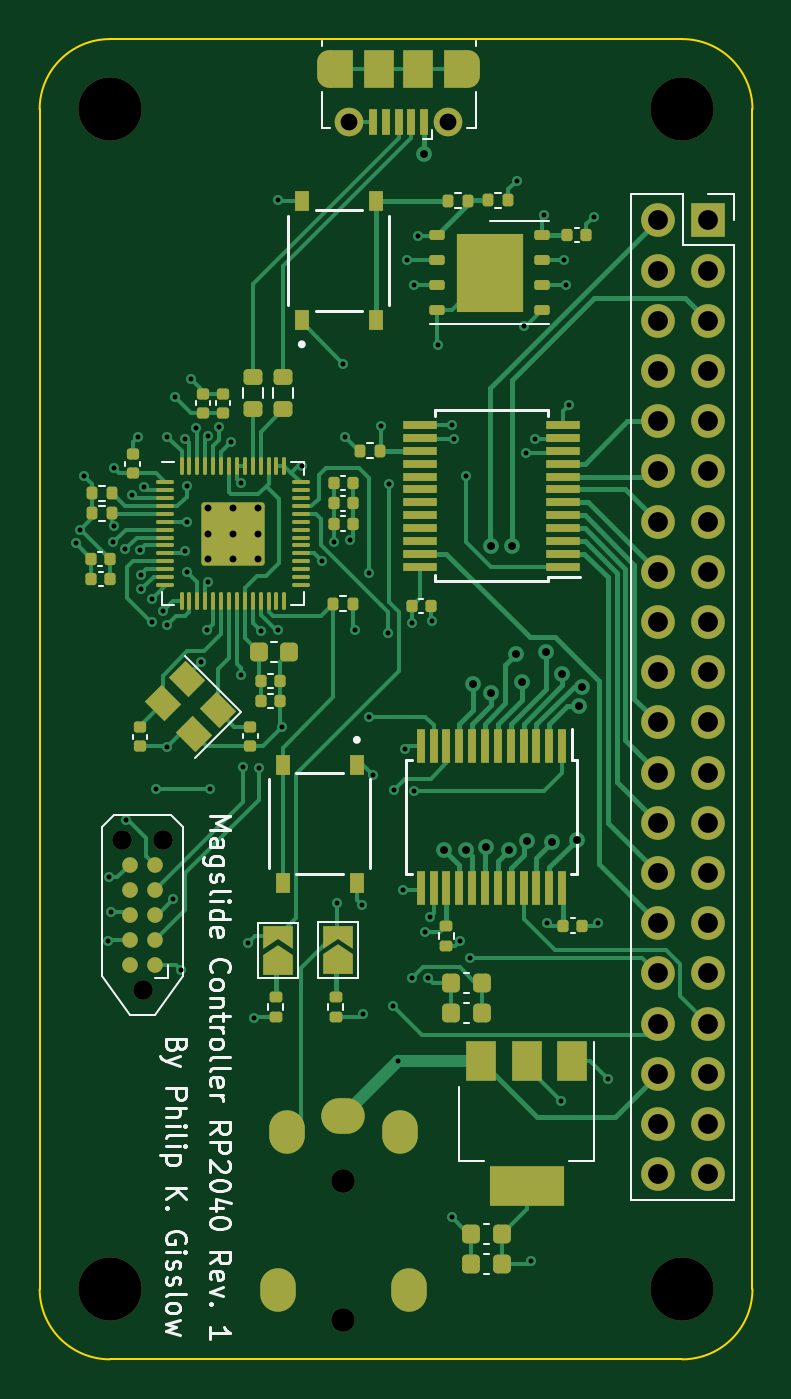
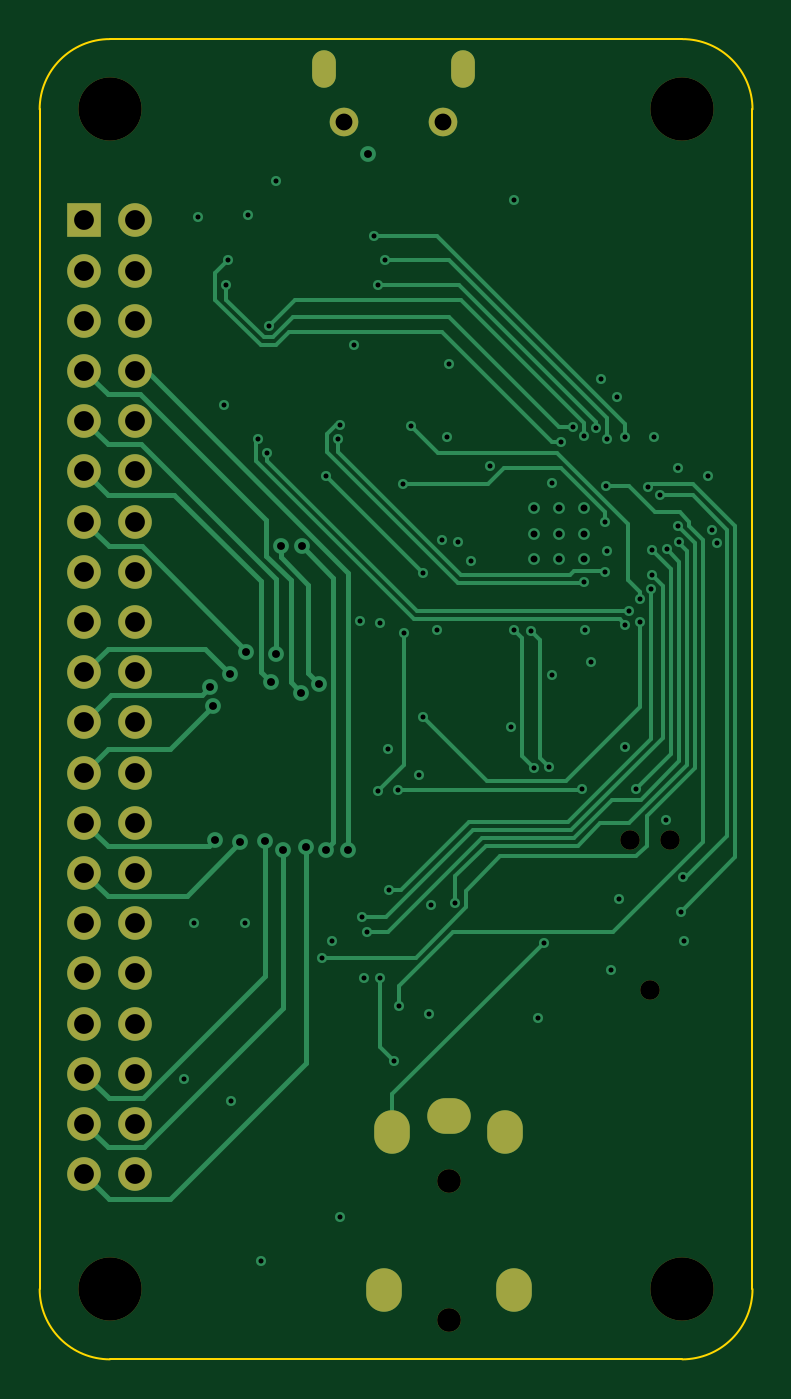
Circuit board: 13 layer files. Board 36.1 x 66.8 mm.
- bottom_copper: rp2040_magslide_controller-CuBottom.gbr (18931 bytes)
- inner_copper: rp2040_magslide_controller-CuIn1.gbr (265337 bytes)
- inner_copper: rp2040_magslide_controller-CuIn2.gbr (263179 bytes)
- top_copper: rp2040_magslide_controller-CuTop.gbr (48688 bytes)
- outline: rp2040_magslide_controller-EdgeCuts.gbr (1013 bytes)
- bottom_mask: rp2040_magslide_controller-MaskBottom.gbr (2365 bytes)
- top_mask: rp2040_magslide_controller-MaskTop.gbr (11794 bytes)
- drill: rp2040_magslide_controller-NPTH.drl (595 bytes)
- drill: rp2040_magslide_controller-PTH.drl (3627 bytes)
- paste: rp2040_magslide_controller-PasteBottom.gbr (473 bytes)
- paste: rp2040_magslide_controller-PasteTop.gbr (9218 bytes)
- bottom_silk: rp2040_magslide_controller-SilkBottom.gbr (474 bytes)
- top_silk: rp2040_magslide_controller-SilkTop.gbr (20968 bytes)

=== bottom_copper: rp2040_magslide_controller-CuBottom.gbr (18931 bytes, source omitted) ===
=== inner_copper: rp2040_magslide_controller-CuIn1.gbr (265337 bytes, source omitted) ===
=== inner_copper: rp2040_magslide_controller-CuIn2.gbr (263179 bytes, source omitted) ===
=== top_copper: rp2040_magslide_controller-CuTop.gbr (48688 bytes, source omitted) ===
=== outline: rp2040_magslide_controller-EdgeCuts.gbr ===
%TF.GenerationSoftware,KiCad,Pcbnew,(6.0.4)*%
%TF.CreationDate,2022-04-15T08:31:30+02:00*%
%TF.ProjectId,rp2040_magslide_controller,72703230-3430-45f6-9d61-67736c696465,rev?*%
%TF.SameCoordinates,Original*%
%TF.FileFunction,Profile,NP*%
%FSLAX46Y46*%
G04 Gerber Fmt 4.6, Leading zero omitted, Abs format (unit mm)*
G04 Created by KiCad (PCBNEW (6.0.4)) date 2022-04-15 08:31:30*
%MOMM*%
%LPD*%
G01*
G04 APERTURE LIST*
%TA.AperFunction,Profile*%
%ADD10C,0.100000*%
%TD*%
G04 APERTURE END LIST*
D10*
X164592000Y-77978000D02*
G75*
G03*
X161036000Y-81534000I0J-3556000D01*
G01*
X193548000Y-144780000D02*
X164592000Y-144780000D01*
X161036000Y-141224000D02*
G75*
G03*
X164592000Y-144780000I3556000J0D01*
G01*
X193548000Y-144780000D02*
G75*
G03*
X197104000Y-141224000I0J3556000D01*
G01*
X164592000Y-77978000D02*
X193548000Y-77978000D01*
X197104000Y-81534000D02*
X197104000Y-141224000D01*
X197104000Y-81534000D02*
G75*
G03*
X193548000Y-77978000I-3556000J0D01*
G01*
X161036000Y-141224000D02*
X161036000Y-81534000D01*
M02*

=== bottom_mask: rp2040_magslide_controller-MaskBottom.gbr ===
%TF.GenerationSoftware,KiCad,Pcbnew,(6.0.4)*%
%TF.CreationDate,2022-04-15T08:31:30+02:00*%
%TF.ProjectId,rp2040_magslide_controller,72703230-3430-45f6-9d61-67736c696465,rev?*%
%TF.SameCoordinates,Original*%
%TF.FileFunction,Soldermask,Bot*%
%TF.FilePolarity,Negative*%
%FSLAX46Y46*%
G04 Gerber Fmt 4.6, Leading zero omitted, Abs format (unit mm)*
G04 Created by KiCad (PCBNEW (6.0.4)) date 2022-04-15 08:31:30*
%MOMM*%
%LPD*%
G01*
G04 APERTURE LIST*
%ADD10C,1.200000*%
%ADD11O,2.200000X1.800000*%
%ADD12O,1.800000X2.200000*%
%ADD13R,1.700000X1.700000*%
%ADD14O,1.700000X1.700000*%
%ADD15C,1.450000*%
%ADD16O,1.200000X1.900000*%
%ADD17C,3.200000*%
%ADD18C,0.990600*%
G04 APERTURE END LIST*
D10*
%TO.C,J2*%
X176403000Y-142778000D03*
X176403000Y-135778000D03*
D11*
X176403000Y-132478000D03*
D12*
X173553000Y-133278000D03*
X179253000Y-133278000D03*
X173103000Y-141278000D03*
X179703000Y-141278000D03*
%TD*%
D13*
%TO.C,J4*%
X194838000Y-87152000D03*
D14*
X192298000Y-87152000D03*
X194838000Y-89692000D03*
X192298000Y-89692000D03*
X194838000Y-92232000D03*
X192298000Y-92232000D03*
X194838000Y-94772000D03*
X192298000Y-94772000D03*
X194838000Y-97312000D03*
X192298000Y-97312000D03*
X194838000Y-99852000D03*
X192298000Y-99852000D03*
X194838000Y-102392000D03*
X192298000Y-102392000D03*
X194838000Y-104932000D03*
X192298000Y-104932000D03*
X194838000Y-107472000D03*
X192298000Y-107472000D03*
X194838000Y-110012000D03*
X192298000Y-110012000D03*
X194838000Y-112552000D03*
X192298000Y-112552000D03*
X194838000Y-115092000D03*
X192298000Y-115092000D03*
X194838000Y-117632000D03*
X192298000Y-117632000D03*
X194838000Y-120172000D03*
X192298000Y-120172000D03*
X194838000Y-122712000D03*
X192298000Y-122712000D03*
X194838000Y-125252000D03*
X192298000Y-125252000D03*
X194838000Y-127792000D03*
X192298000Y-127792000D03*
X194838000Y-130332000D03*
X192298000Y-130332000D03*
X194838000Y-132872000D03*
X192298000Y-132872000D03*
X194838000Y-135412000D03*
X192298000Y-135412000D03*
%TD*%
D15*
%TO.C,J1*%
X176697000Y-82183700D03*
X181697000Y-82183700D03*
D16*
X182697000Y-79483700D03*
X175697000Y-79483700D03*
%TD*%
D17*
%TO.C,H4*%
X193548000Y-81534000D03*
%TD*%
%TO.C,H1*%
X164592000Y-81534000D03*
%TD*%
%TO.C,H2*%
X193548000Y-141224000D03*
%TD*%
%TO.C,H3*%
X164592000Y-141224000D03*
%TD*%
D18*
%TO.C,J3*%
X165227000Y-118491000D03*
X167259000Y-118491000D03*
X166243000Y-126111000D03*
%TD*%
M02*

=== top_mask: rp2040_magslide_controller-MaskTop.gbr (11794 bytes, source omitted) ===
=== drill: rp2040_magslide_controller-NPTH.drl ===
M48
; DRILL file {KiCad (6.0.4)} date Fri 15 Apr 2022 08:31:30 AM CEST
; FORMAT={-:-/ absolute / inch / decimal}
; #@! TF.CreationDate,2022-04-15T08:31:30+02:00
; #@! TF.GenerationSoftware,Kicad,Pcbnew,(6.0.4)
; #@! TF.FileFunction,NonPlated,1,4,NPTH
FMAT,2
INCH
; #@! TA.AperFunction,NonPlated,NPTH,ComponentDrill
T1C0.0390
; #@! TA.AperFunction,NonPlated,NPTH,ComponentDrill
T2C0.0472
; #@! TA.AperFunction,NonPlated,NPTH,ComponentDrill
T3C0.1260
%
G90
G05
T1
X6.505Y-4.665
X6.545Y-4.965
X6.585Y-4.665
T2
X6.945Y-5.3456
X6.945Y-5.6212
T3
X6.48Y-3.21
X6.48Y-5.56
X7.62Y-3.21
X7.62Y-5.56
T0
M30

=== drill: rp2040_magslide_controller-PTH.drl ===
M48
; DRILL file {KiCad (6.0.4)} date Fri 15 Apr 2022 08:31:30 AM CEST
; FORMAT={-:-/ absolute / inch / decimal}
; #@! TF.CreationDate,2022-04-15T08:31:30+02:00
; #@! TF.GenerationSoftware,Kicad,Pcbnew,(6.0.4)
; #@! TF.FileFunction,Plated,1,4,PTH
FMAT,2
INCH
; #@! TA.AperFunction,Plated,PTH,ViaDrill
T1C0.0100
; #@! TA.AperFunction,Plated,PTH,ComponentDrill
T2C0.0138
; #@! TA.AperFunction,Plated,PTH,ViaDrill
T3C0.0157
; #@! TA.AperFunction,Plated,PTH,ComponentDrill
T4C0.0236
; #@! TA.AperFunction,Plated,PTH,ComponentDrill
T5C0.0315
; #@! TA.AperFunction,Plated,PTH,ComponentDrill
T6C0.0335
; #@! TA.AperFunction,Plated,PTH,ComponentDrill
T7C0.0394
%
G90
G05
T1
X6.4117Y-4.0732
X6.421Y-4.047
X6.4291Y-3.9409
X6.4764Y-4.8661
X6.478Y-4.74
X6.482Y-4.808
X6.4863Y-4.0727
X6.4876Y-4.0406
X6.4882Y-3.9252
X6.5104Y-4.0867
X6.5118Y-4.626
X6.524Y-3.9781
X6.5354Y-3.8622
X6.5395Y-4.0883
X6.541Y-4.137
X6.5428Y-4.1659
X6.548Y-3.9623
X6.564Y-4.232
X6.564Y-4.186
X6.572Y-4.564
X6.586Y-4.21
X6.5933Y-4.2369
X6.594Y-3.862
X6.5945Y-4.4803
X6.6063Y-4.7835
X6.6102Y-3.7835
X6.622Y-4.9252
X6.629Y-3.8658
X6.6299Y-4.0906
X6.6326Y-3.9606
X6.634Y-4.032
X6.634Y-4.132
X6.6417Y-3.748
X6.6508Y-3.844
X6.6614Y-4.311
X6.6732Y-4.2475
X6.6759Y-4.1518
X6.6759Y-3.8602
X6.68Y-4.564
X6.6981Y-3.8434
X6.722Y-3.872
X6.7402Y-3.9546
X6.7402Y-4.3376
X6.746Y-4.52
X6.756Y-4.87
X6.7677Y-5.0197
X6.776Y-4.522
X6.7813Y-4.2497
X6.815Y-3.3898
X6.815Y-4.2475
X6.8218Y-4.4409
X6.8622Y-3.9213
X6.9016Y-4.1102
X6.926Y-4.072
X6.932Y-4.79
X6.9449Y-3.7165
X6.9488Y-3.8622
X6.958Y-4.068
X6.9685Y-4.2475
X6.9814Y-4.7942
X6.9843Y-5.0118
X6.996Y-4.134
X6.996Y-4.42
X7.0039Y-4.5354
X7.02Y-3.84
X7.034Y-4.254
X7.036Y-3.956
X7.0433Y-4.9961
X7.046Y-4.566
X7.0547Y-5.106
X7.064Y-4.766
X7.0669Y-4.4843
X7.072Y-3.51
X7.0827Y-4.2323
X7.0827Y-4.9409
X7.086Y-3.56
X7.086Y-4.568
X7.094Y-3.462
X7.108Y-4.848
X7.1142Y-4.9409
X7.118Y-4.818
X7.1222Y-4.2283
X7.134Y-3.68
X7.1614Y-5.4173
X7.1618Y-3.8385
X7.166Y-3.866
X7.1772Y-4.8661
X7.19Y-3.94
X7.198Y-4.9
X7.29Y-3.352
X7.304Y-3.642
X7.308Y-3.894
X7.3189Y-5.5039
X7.326Y-3.866
X7.344Y-3.42
X7.3504Y-4.8307
X7.378Y-5.185
X7.384Y-3.51
X7.388Y-3.56
X7.3937Y-3.7992
X7.444Y-3.424
X7.4528Y-4.8307
X7.4724Y-5.1417
T2
X6.6748Y-4.0048
X6.6748Y-4.055
X6.6748Y-4.1052
X6.725Y-4.0048
X6.725Y-4.055
X6.725Y-4.1052
X6.7752Y-4.0048
X6.7752Y-4.055
X6.7752Y-4.1052
T3
X7.106Y-3.298
X7.145Y-4.685
X7.19Y-4.685
X7.2035Y-4.355
X7.229Y-4.6794
X7.2382Y-4.0802
X7.239Y-4.3719
X7.275Y-4.685
X7.28Y-4.08
X7.2885Y-4.295
X7.3Y-4.35
X7.3102Y-4.6674
X7.3485Y-4.29
X7.36Y-4.67
X7.38Y-4.335
X7.41Y-4.665
X7.4144Y-4.399
X7.42Y-4.36
T6
X6.9566Y-3.2356
X7.1534Y-3.2356
T7
X7.5708Y-3.4312
X7.5708Y-3.5312
X7.5708Y-3.6312
X7.5708Y-3.7312
X7.5708Y-3.8312
X7.5708Y-3.9312
X7.5708Y-4.0312
X7.5708Y-4.1312
X7.5708Y-4.2312
X7.5708Y-4.3312
X7.5708Y-4.4312
X7.5708Y-4.5312
X7.5708Y-4.6312
X7.5708Y-4.7312
X7.5708Y-4.8312
X7.5708Y-4.9312
X7.5708Y-5.0312
X7.5708Y-5.1312
X7.5708Y-5.2312
X7.5708Y-5.3312
X7.6708Y-3.4312
X7.6708Y-3.5312
X7.6708Y-3.6312
X7.6708Y-3.7312
X7.6708Y-3.8312
X7.6708Y-3.9312
X7.6708Y-4.0312
X7.6708Y-4.1312
X7.6708Y-4.2312
X7.6708Y-4.3312
X7.6708Y-4.4312
X7.6708Y-4.5312
X7.6708Y-4.6312
X7.6708Y-4.7312
X7.6708Y-4.8312
X7.6708Y-4.9312
X7.6708Y-5.0312
X7.6708Y-5.1312
X7.6708Y-5.2312
X7.6708Y-5.3312
T4
G00X6.9172Y-3.1431
M15
G01X6.9172Y-3.1155
M16
G05
G00X7.1928Y-3.1155
M15
G01X7.1928Y-3.1431
M16
G05
T5
G00X6.8151Y-5.5759
M15
G01X6.8151Y-5.5483
M16
G05
G00X6.8328Y-5.2609
M15
G01X6.8328Y-5.2334
M16
G05
G00X6.9588Y-5.2157
M15
G01X6.9312Y-5.2157
M16
G05
G00X7.0572Y-5.2609
M15
G01X7.0572Y-5.2334
M16
G05
G00X7.0749Y-5.5759
M15
G01X7.0749Y-5.5483
M16
G05
T0
M30

=== paste: rp2040_magslide_controller-PasteBottom.gbr ===
%TF.GenerationSoftware,KiCad,Pcbnew,(6.0.4)*%
%TF.CreationDate,2022-04-15T08:31:30+02:00*%
%TF.ProjectId,rp2040_magslide_controller,72703230-3430-45f6-9d61-67736c696465,rev?*%
%TF.SameCoordinates,Original*%
%TF.FileFunction,Paste,Bot*%
%TF.FilePolarity,Positive*%
%FSLAX46Y46*%
G04 Gerber Fmt 4.6, Leading zero omitted, Abs format (unit mm)*
G04 Created by KiCad (PCBNEW (6.0.4)) date 2022-04-15 08:31:30*
%MOMM*%
%LPD*%
G01*
G04 APERTURE LIST*
G04 APERTURE END LIST*
M02*

=== paste: rp2040_magslide_controller-PasteTop.gbr (9218 bytes, source omitted) ===
=== bottom_silk: rp2040_magslide_controller-SilkBottom.gbr ===
%TF.GenerationSoftware,KiCad,Pcbnew,(6.0.4)*%
%TF.CreationDate,2022-04-15T08:31:30+02:00*%
%TF.ProjectId,rp2040_magslide_controller,72703230-3430-45f6-9d61-67736c696465,rev?*%
%TF.SameCoordinates,Original*%
%TF.FileFunction,Legend,Bot*%
%TF.FilePolarity,Positive*%
%FSLAX46Y46*%
G04 Gerber Fmt 4.6, Leading zero omitted, Abs format (unit mm)*
G04 Created by KiCad (PCBNEW (6.0.4)) date 2022-04-15 08:31:30*
%MOMM*%
%LPD*%
G01*
G04 APERTURE LIST*
G04 APERTURE END LIST*
M02*

=== top_silk: rp2040_magslide_controller-SilkTop.gbr (20968 bytes, source omitted) ===
